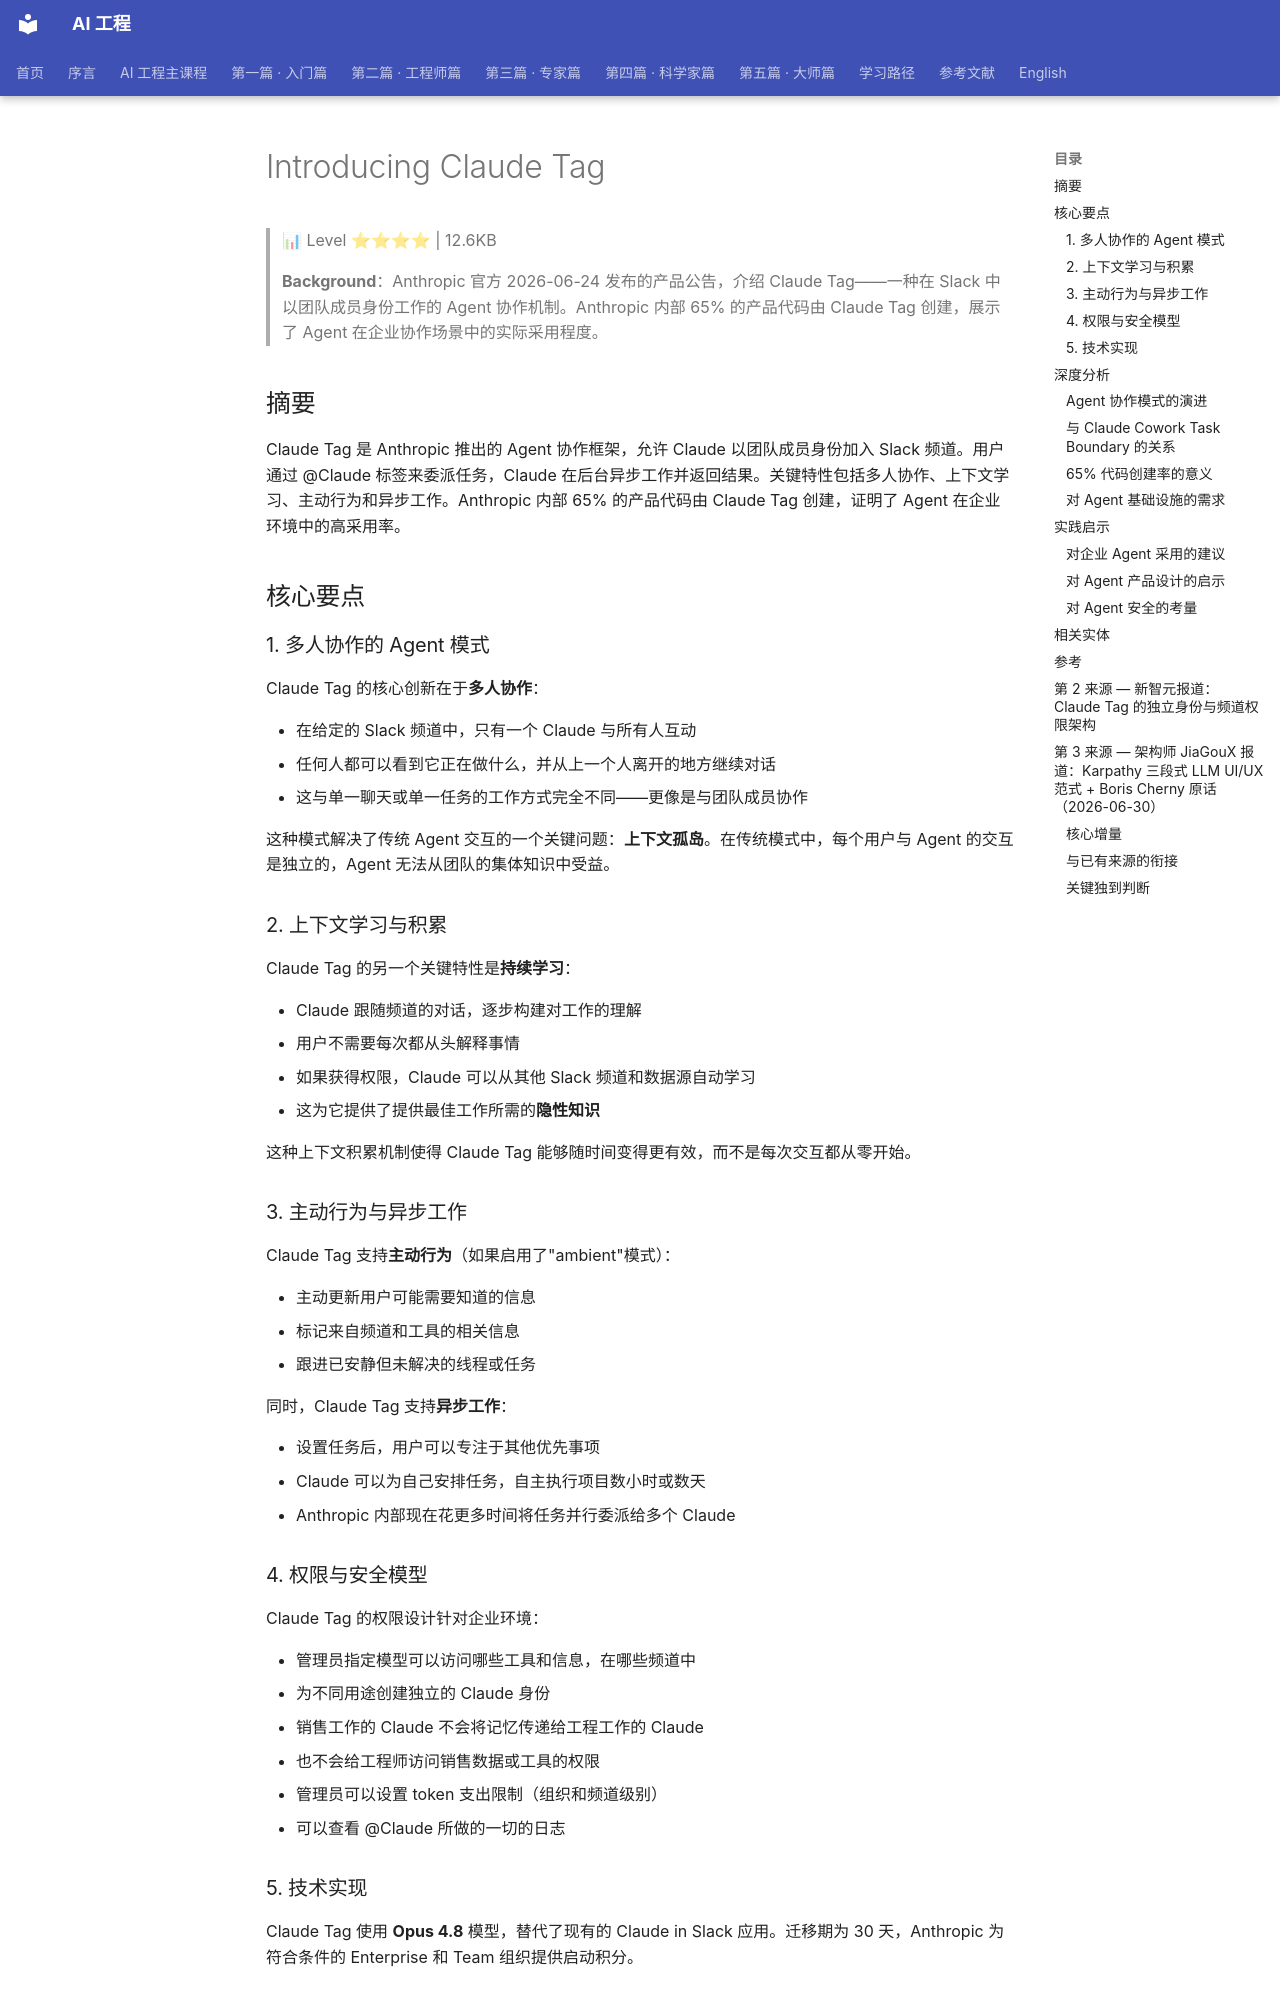

repository: QianJinGuo/wiki-book · page: ch01/399-introducing-claude-tag.html · generator: mkdocs

# Introducing Claude Tag

> 📊 Level ⭐⭐⭐⭐ | 12.6KB

> **Background**：Anthropic 官方 2026-06-24 发布的产品公告，介绍 Claude Tag——一种在 Slack 中以团队成员身份工作的 Agent 协作机制。Anthropic 内部 65% 的产品代码由 Claude Tag 创建，展示了 Agent 在企业协作场景中的实际采用程度。

## 摘要

Claude Tag 是 Anthropic 推出的 Agent 协作框架，允许 Claude 以团队成员身份加入 Slack 频道。用户通过 @Claude 标签来委派任务，Claude 在后台异步工作并返回结果。关键特性包括多人协作、上下文学习、主动行为和异步工作。Anthropic 内部 65% 的产品代码由 Claude Tag 创建，证明了 Agent 在企业环境中的高采用率。

## 核心要点

### 1. 多人协作的 Agent 模式

Claude Tag 的核心创新在于**多人协作**：

- 在给定的 Slack 频道中，只有一个 Claude 与所有人互动
- 任何人都可以看到它正在做什么，并从上一个人离开的地方继续对话
- 这与单一聊天或单一任务的工作方式完全不同——更像是与团队成员协作

这种模式解决了传统 Agent 交互的一个关键问题：**上下文孤岛**。在传统模式中，每个用户与 Agent 的交互是独立的，Agent 无法从团队的集体知识中受益。

### 2. 上下文学习与积累

Claude Tag 的另一个关键特性是**持续学习**：

- Claude 跟随频道的对话，逐步构建对工作的理解
- 用户不需要每次都从头解释事情
- 如果获得权限，Claude 可以从其他 Slack 频道和数据源自动学习
- 这为它提供了提供最佳工作所需的**隐性知识**

这种上下文积累机制使得 Claude Tag 能够随时间变得更有效，而不是每次交互都从零开始。

### 3. 主动行为与异步工作

Claude Tag 支持**主动行为**（如果启用了"ambient"模式）：

- 主动更新用户可能需要知道的信息
- 标记来自频道和工具的相关信息
- 跟进已安静但未解决的线程或任务

同时，Claude Tag 支持**异步工作**：

- 设置任务后，用户可以专注于其他优先事项
- Claude 可以为自己安排任务，自主执行项目数小时或数天
- Anthropic 内部现在花更多时间将任务并行委派给多个 Claude

### 4. 权限与安全模型

Claude Tag 的权限设计针对企业环境：

- 管理员指定模型可以访问哪些工具和信息，在哪些频道中
- 为不同用途创建独立的 Claude 身份
- 销售工作的 Claude 不会将记忆传递给工程工作的 Claude
- 也不会给工程师访问销售数据或工具的权限
- 管理员可以设置 token 支出限制（组织和频道级别）
- 可以查看 @Claude 所做的一切的日志

### 5. 技术实现

Claude Tag 使用 **Opus 4.8** 模型，替代了现有的 Claude in Slack 应用。迁移期为 30 天，Anthropic 为符合条件的 Enterprise 和 Team 组织提供启动积分。

## 深度分析

### Agent 协作模式的演进

Claude Tag 代表了 Agent 协作模式的重要演进：

| 模式 | 交互方式 | 上下文 | 适用场景 |
|------|---------|--------|---------|
| 单次对话 | 一对一 | 无状态 | 简单问答 |
| Claude Code | 一对一 | 有状态 | 代码开发 |
| Claude Cowork | 一对一 | 有状态 | 任务协作 |
| **Claude Tag** | **多对一** | **持续积累** | **团队协作** |

这个演进方向表明，Agent 正在从"工具"向"团队成员"转变。
